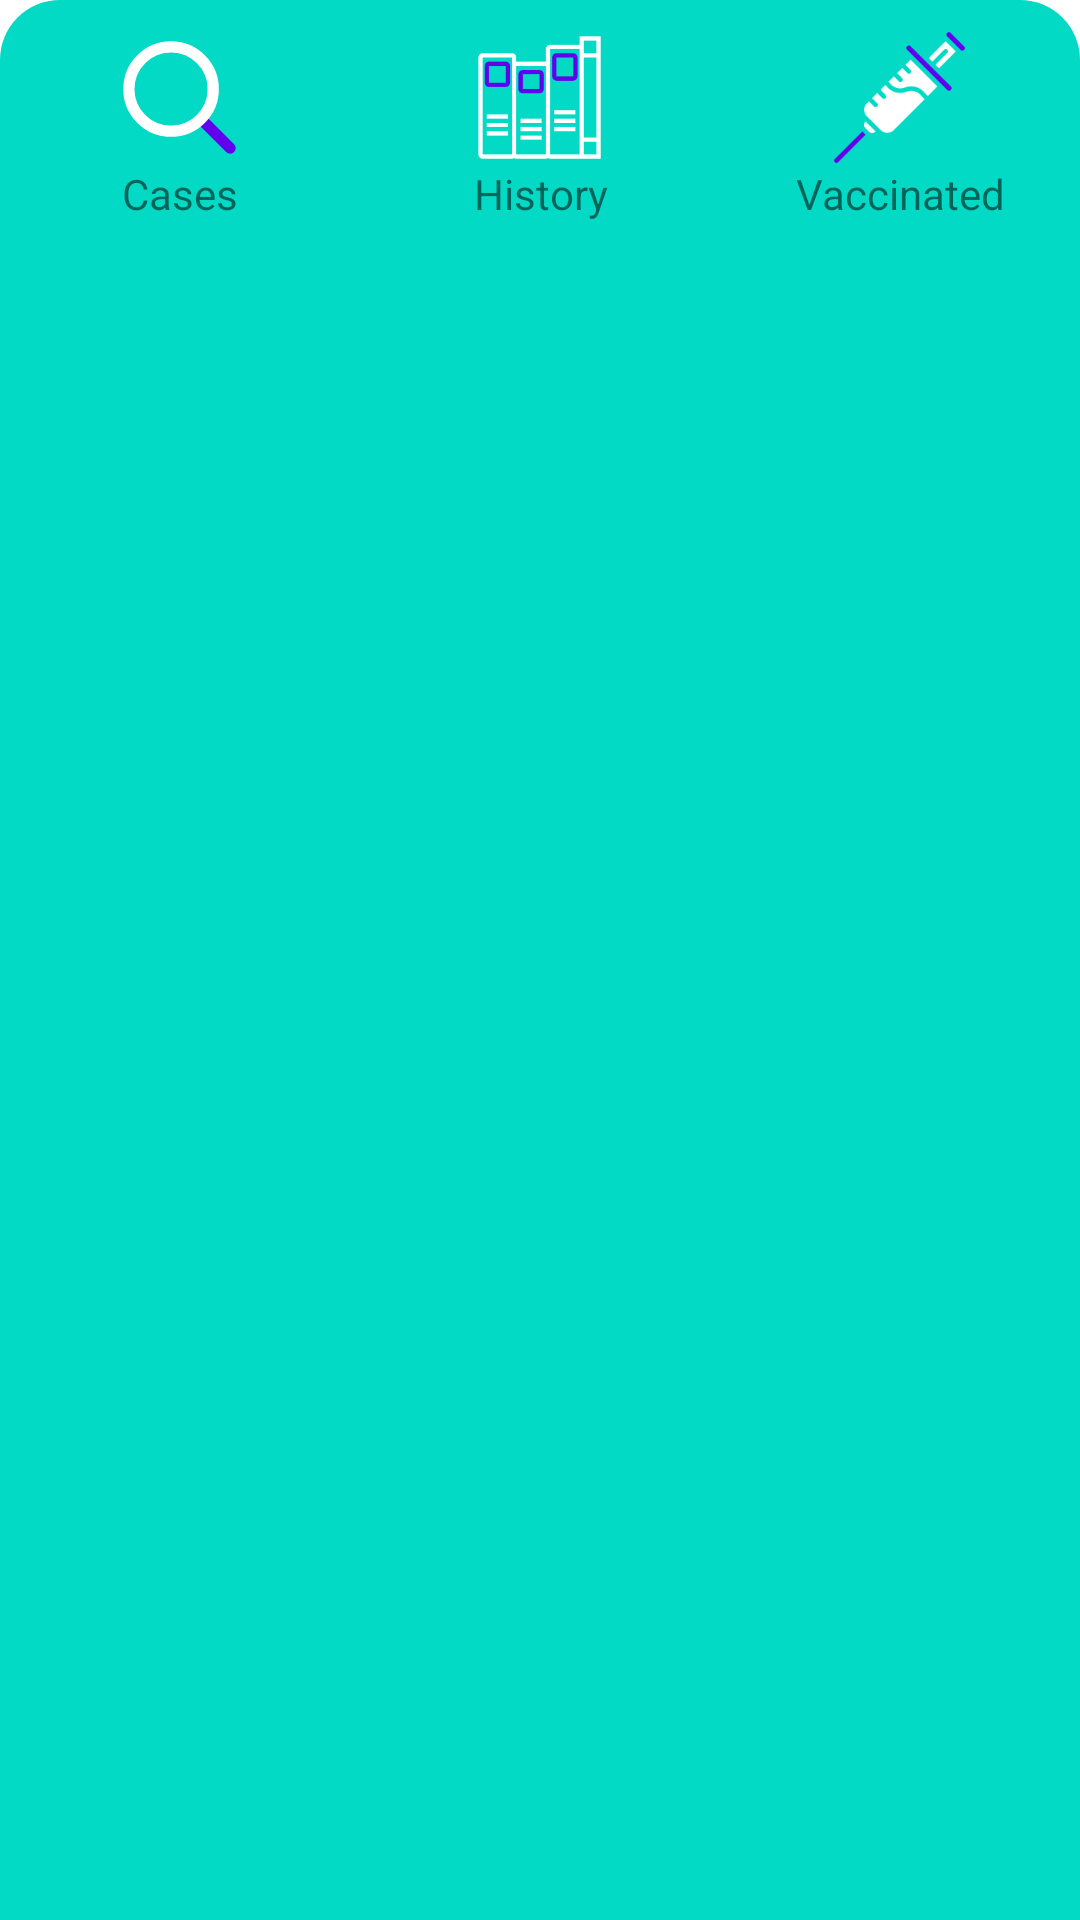

This screen was rendered from an Android layout file. Write that file and the resources it references.
<!-- AndroidManifest.xml: application theme Theme.RetroFitpractice -->
<!-- res/layout/fragment_bottom_sheet.xml -->
<LinearLayout xmlns:android="http://schemas.android.com/apk/res/android"
    xmlns:app="http://schemas.android.com/apk/res-auto"
    android:id="@+id/bottom_sheet"
    android:layout_width="match_parent"
    android:layout_height="wrap_content"
    android:background="@drawable/background_primary_toprounded"
    android:orientation="horizontal">

    <RelativeLayout
        android:id="@+id/relative_cases"
        android:layout_width="match_parent"
        android:layout_height="match_parent"
        android:layout_marginHorizontal="20dp"
        android:layout_marginVertical="10dp"
        android:background="@drawable/background_primary_rounded_ripple"
        android:layout_weight="1">

        <ImageView
            android:id="@+id/iv_search"
            android:layout_width="45dp"
            android:layout_height="45dp"
            android:layout_centerHorizontal="true"
            app:srcCompat="@drawable/ic_search" />

        <TextView
            android:layout_width="match_parent"
            android:layout_height="wrap_content"
            android:layout_below="@+id/iv_search"
            android:gravity="center"
            android:text="Cases" />
    </RelativeLayout>

    <RelativeLayout
        android:id="@+id/relative_history"
        android:layout_width="match_parent"
        android:layout_height="match_parent"
        android:layout_marginHorizontal="20dp"
        android:layout_marginVertical="10dp"
        android:background="@drawable/background_primary_rounded_ripple"
        android:layout_weight="1">

        <ImageView
            android:id="@+id/iv_history"
            android:layout_width="45dp"
            android:layout_height="45dp"
            android:layout_centerHorizontal="true"
            app:srcCompat="@drawable/ic_history" />

        <TextView
            android:layout_width="match_parent"
            android:layout_height="wrap_content"
            android:text="History"
            android:layout_below="@+id/iv_history"
            android:gravity="center"/>
    </RelativeLayout>

    <RelativeLayout
        android:id="@+id/relative_vaccinated"
        android:layout_width="match_parent"
        android:layout_height="match_parent"
        android:layout_marginHorizontal="20dp"
        android:layout_marginVertical="10dp"
        android:background="@drawable/background_primary_rounded_ripple"
        android:layout_weight="1">

        <ImageView
            android:id="@+id/iv_vaccinated"
            android:layout_width="45dp"
            android:layout_height="45dp"
            android:layout_centerHorizontal="true"
            app:srcCompat="@drawable/ic_vaccine" />

        <TextView
            android:layout_width="match_parent"
            android:layout_height="wrap_content"
            android:text="Vaccinated"
            android:layout_below="@+id/iv_vaccinated"
            android:gravity="center"/>
    </RelativeLayout>

</LinearLayout>
<!-- resources referenced by this layout -->
<resources>
  <!-- drawable background_primary_rounded_ripple (drawable) -->
  <?xml version="1.0" encoding="utf-8"?>
  <ripple xmlns:android="http://schemas.android.com/apk/res/android"
      android:color="?android:colorControlHighlight">
      <item android:drawable="@drawable/background_primary_rounded"/>
  </ripple>
  <!-- drawable background_primary_toprounded (drawable) -->
  <?xml version="1.0" encoding="utf-8"?>
  <shape xmlns:android="http://schemas.android.com/apk/res/android" >
      <solid android:color="?colorAccent"/>
      <corners android:topLeftRadius="20dp"
          android:topRightRadius="20dp"/>
  </shape>
  <!-- drawable ic_search (drawable) -->
  <vector xmlns:android="http://schemas.android.com/apk/res/android"
      android:width="24dp"
      android:height="24dp"
      android:viewportWidth="24"
      android:viewportHeight="24">
    <path
        android:pathData="M21,21L15.8,15.8"
        android:strokeLineJoin="round"
        android:strokeWidth="2"
        android:fillColor="#00000000"
        android:strokeColor="?colorPrimary"
        android:strokeLineCap="round"/>
    <path
        android:pathData="M10.5,10.5m-7.5,0a7.5,7.5 0,1 1,15 0a7.5,7.5 0,1 1,-15 0"
        android:strokeLineJoin="round"
        android:strokeWidth="2"
        android:strokeColor="?colorOnPrimary"
        android:strokeLineCap="round"/>
  </vector>
  <style name="Theme.RetroFitpractice" parent="Theme.MaterialComponents.DayNight.NoActionBar">
          
          <item name="colorPrimary">@color/purple_500</item>
          <item name="colorPrimaryVariant">@color/purple_700</item>
          <item name="colorOnPrimary">?colorSurface</item>
          
          <item name="colorSecondary">@color/teal_200</item>
          <item name="colorSecondaryVariant">@color/teal_700</item>
          <item name="colorOnSecondary">@color/black</item>
          
          <item name="android:statusBarColor" tools:targetApi="l">?attr/colorOnPrimary</item>
          
          <item name="fontFamily">sans-serif</item>
          <item name="android:textColorPrimaryInverse">#FFF</item>
      </style>
  <!-- drawable background_primary_rounded (drawable) -->
  <?xml version="1.0" encoding="utf-8"?>
  <shape xmlns:android="http://schemas.android.com/apk/res/android" >
      <solid android:color="?colorAccent"/>
      <corners android:radius="10dp"/>
  </shape>
  <color name="purple_500">#FF6200EE</color>
  <color name="purple_700">#FF3700B3</color>
  <color name="teal_200">#FF03DAC5</color>
  <color name="teal_700">#FF018786</color>
  <color name="black">#FF000000</color>
</resources>
